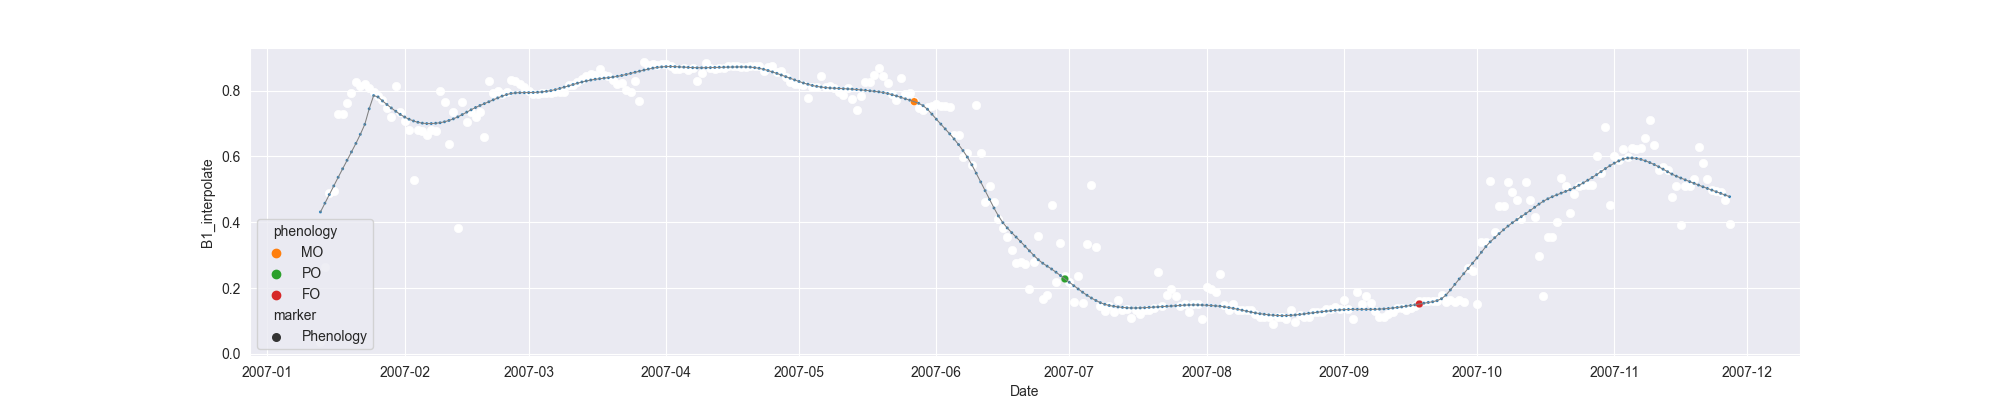

The data file committed next to this chart (first rows):
system:time_start, B1, B1_interpolate, B1_phenology
2007-01-13, 0.03637, 0.03637, 
2007-01-14, , 0.2629, 
2007-01-15, 0.4894, 0.4894, 
2007-01-16, , 0.4939, 
2007-01-17, , 0.7294, 
2007-01-18, 0.7294, 0.7294, 
2007-01-19, , 0.7615, 
2007-01-20, 0.7935, 0.7935, 
2007-01-21, 0.8254, 0.8254, 
2007-01-22, 0.8152, 0.8152, 
2007-01-23, 0.8188, 0.8188, 
2007-01-24, , 0.8076, 
2007-01-25, 0.7964, 0.7964, 
2007-01-26, , 0.7844, 
2007-01-27, 0.7725, 0.7725, 
2007-01-28, , 0.7454, 
2007-01-29, 0.7182, 0.7182, 
2007-01-30, 0.8127, 0.8127, 
2007-01-31, 0.7348, 0.7348, 
2007-02-01, , 0.7069, 
2007-02-02, 0.6789, 0.6789, 
2007-02-03, 0.5282, 0.5282, 
2007-02-04, , 0.6794, 
2007-02-05, , 0.6755, 
2007-02-06, , 0.664, 
2007-02-07, , 0.6794, 
2007-02-08, , 0.6755, 
2007-02-09, 0.7998, 0.7998, 
2007-02-10, , 0.7666, 
2007-02-11, , 0.6386, 
2007-02-12, 0.7334, 0.7334, 
2007-02-13, 0.3825, 0.3825, 
2007-02-14, 0.765, 0.765, 
2007-02-15, , 0.7044, 
2007-02-16, , 0.7334, 
2007-02-17, , 0.7208, 
2007-02-18, , 0.7334, 
2007-02-19, , 0.6595, 
2007-02-20, , 0.8278, 
2007-02-21, , 0.7913, 
2007-02-22, , 0.7991, 
2007-02-23, , 0.7889, 
2007-02-24, , 0.7958, 
2007-02-25, 0.8311, 0.8311, 
2007-02-26, 0.8278, 0.8278, 
2007-02-27, , 0.8186, 
2007-02-28, 0.8094, 0.8094, 
2007-03-01, , 0.7991, 
2007-03-02, 0.7888, 0.7888, 
2007-03-03, , 0.7907, 
2007-03-04, 0.7925, 0.7925, 
2007-03-05, , 0.7935, 
2007-03-06, , 0.7925, 
2007-03-07, , 0.7945, 
2007-03-08, , 0.7965, 
2007-03-09, 0.7965, 0.7965, 
2007-03-10, , 0.8159, 
2007-03-11, , 0.8159, 
2007-03-12, , 0.8256, 
2007-03-13, 0.8353, 0.8353, 
... 259 more rows
